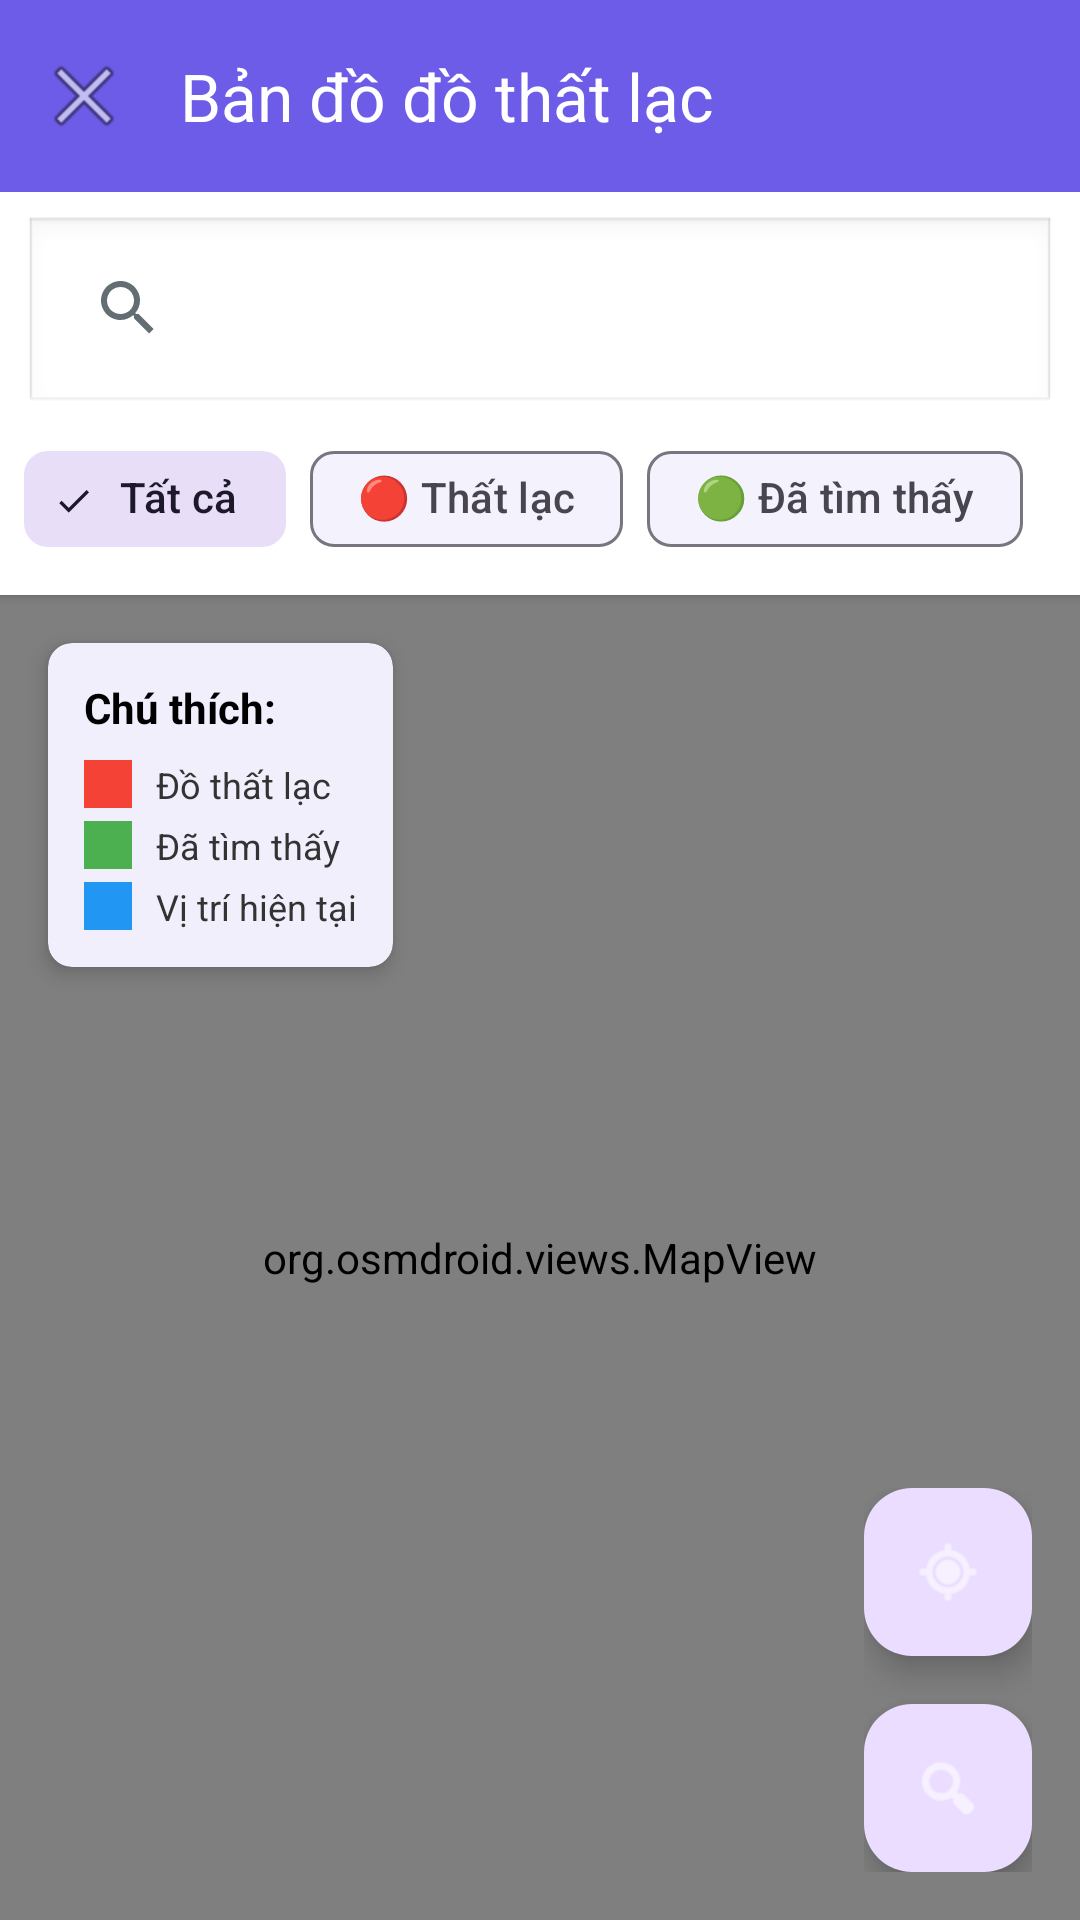

Produce the Android XML layout that renders to this screen, including the resource entries it uses.
<!-- AndroidManifest.xml: application theme Theme.LostFoundFPTCampus -->
<!-- res/layout/activity_map.xml -->
<?xml version="1.0" encoding="utf-8"?>
<LinearLayout xmlns:android="http://schemas.android.com/apk/res/android"
    xmlns:app="http://schemas.android.com/apk/res-auto"
    android:layout_width="match_parent"
    android:layout_height="match_parent"
    android:orientation="vertical">

    
    <com.google.android.material.appbar.MaterialToolbar
        android:id="@+id/toolbar"
        android:layout_width="match_parent"
        android:layout_height="?attr/actionBarSize"
        android:background="?attr/colorPrimary"
        android:elevation="4dp"
        app:title="Bản đồ đồ thất lạc"
        app:titleTextColor="@color/white"
        app:navigationIcon="@android:drawable/ic_menu_close_clear_cancel" />

    
    <LinearLayout
        android:layout_width="match_parent"
        android:layout_height="wrap_content"
        android:orientation="vertical"
        android:background="@color/white"
        android:elevation="2dp"
        android:padding="8dp">

        
        <androidx.appcompat.widget.SearchView
            android:id="@+id/searchView"
            android:layout_width="match_parent"
            android:layout_height="wrap_content"
            android:background="@android:drawable/edit_text"
            android:queryHint="Tìm kiếm đồ thất lạc..."
            android:iconifiedByDefault="false" />

        
        <com.google.android.material.chip.ChipGroup
            android:id="@+id/chipGroupFilter"
            android:layout_width="match_parent"
            android:layout_height="wrap_content"
            android:layout_marginTop="4dp"
            app:singleSelection="false"
            app:selectionRequired="false">

            <com.google.android.material.chip.Chip
                android:id="@+id/chipAll"
                style="@style/Widget.Material3.Chip.Filter"
                android:layout_width="wrap_content"
                android:layout_height="wrap_content"
                android:text="Tất cả"
                android:checked="true" />

            <com.google.android.material.chip.Chip
                android:id="@+id/chipLost"
                style="@style/Widget.Material3.Chip.Filter"
                android:layout_width="wrap_content"
                android:layout_height="wrap_content"
                android:text="🔴 Thất lạc" />

            <com.google.android.material.chip.Chip
                android:id="@+id/chipFound"
                style="@style/Widget.Material3.Chip.Filter"
                android:layout_width="wrap_content"
                android:layout_height="wrap_content"
                android:text="🟢 Đã tìm thấy" />
        </com.google.android.material.chip.ChipGroup>
    </LinearLayout>

    
    <FrameLayout
        android:layout_width="match_parent"
        android:layout_height="0dp"
        android:layout_weight="1">

        
        <org.osmdroid.views.MapView
            android:id="@+id/mapView"
            android:layout_width="match_parent"
            android:layout_height="match_parent" />

        
        <com.google.android.material.card.MaterialCardView
            android:id="@+id/cardLegend"
            android:layout_width="wrap_content"
            android:layout_height="wrap_content"
            android:layout_gravity="start|top"
            android:layout_margin="16dp"
            app:cardElevation="4dp"
            app:cardCornerRadius="8dp"
            android:background="@android:color/white">

            <LinearLayout
                android:layout_width="wrap_content"
                android:layout_height="wrap_content"
                android:orientation="vertical"
                android:padding="12dp">

                <TextView
                    android:layout_width="wrap_content"
                    android:layout_height="wrap_content"
                    android:text="Chú thích:"
                    android:textStyle="bold"
                    android:textSize="14sp"
                    android:textColor="@color/black"
                    android:layout_marginBottom="8dp" />

                
                <LinearLayout
                    android:layout_width="wrap_content"
                    android:layout_height="wrap_content"
                    android:orientation="horizontal"
                    android:layout_marginBottom="4dp">
                    <View
                        android:layout_width="16dp"
                        android:layout_height="16dp"
                        android:background="#F44336"
                        android:layout_gravity="center_vertical"
                        android:layout_marginEnd="8dp" />
                    <TextView
                        android:layout_width="wrap_content"
                        android:layout_height="wrap_content"
                        android:text="Đồ thất lạc"
                        android:textSize="12sp"
                        android:textColor="#333333" />
                </LinearLayout>

                
                <LinearLayout
                    android:layout_width="wrap_content"
                    android:layout_height="wrap_content"
                    android:orientation="horizontal"
                    android:layout_marginBottom="4dp">
                    <View
                        android:layout_width="16dp"
                        android:layout_height="16dp"
                        android:background="#4CAF50"
                        android:layout_gravity="center_vertical"
                        android:layout_marginEnd="8dp" />
                    <TextView
                        android:layout_width="wrap_content"
                        android:layout_height="wrap_content"
                        android:text="Đã tìm thấy"
                        android:textSize="12sp"
                        android:textColor="#333333" />
                </LinearLayout>

                

                
                <LinearLayout
                    android:layout_width="wrap_content"
                    android:layout_height="wrap_content"
                    android:orientation="horizontal">
                    <View
                        android:layout_width="16dp"
                        android:layout_height="16dp"
                        android:background="#2196F3"
                        android:layout_gravity="center_vertical"
                        android:layout_marginEnd="8dp" />
                    <TextView
                        android:layout_width="wrap_content"
                        android:layout_height="wrap_content"
                        android:text="Vị trí hiện tại"
                        android:textSize="12sp"
                        android:textColor="#333333" />
                </LinearLayout>
            </LinearLayout>
        </com.google.android.material.card.MaterialCardView>

        
        <LinearLayout
            android:layout_width="wrap_content"
            android:layout_height="wrap_content"
            android:layout_gravity="end|bottom"
            android:orientation="vertical"
            android:layout_margin="16dp">

            <com.google.android.material.floatingactionbutton.FloatingActionButton
                android:id="@+id/fabMyLocation"
                android:layout_width="wrap_content"
                android:layout_height="wrap_content"
                android:layout_marginBottom="16dp"
                android:src="@android:drawable/ic_menu_mylocation"
                android:contentDescription="Vị trí của tôi"
                app:tint="@color/white" />

            <com.google.android.material.floatingactionbutton.FloatingActionButton
                android:id="@+id/fabFilter"
                android:layout_width="wrap_content"
                android:layout_height="wrap_content"
                android:src="@android:drawable/ic_menu_search"
                android:contentDescription="Lọc"
                app:tint="@color/white" />
        </LinearLayout>
    </FrameLayout>

    
    <com.google.android.material.card.MaterialCardView
        android:id="@+id/cardItemInfo"
        android:layout_width="match_parent"
        android:layout_height="wrap_content"
        android:layout_margin="16dp"
        android:visibility="gone"
        app:cardElevation="4dp"
        app:cardCornerRadius="8dp">

        <LinearLayout
            android:layout_width="match_parent"
            android:layout_height="wrap_content"
            android:orientation="horizontal"
            android:padding="12dp">

            <ImageView
                android:id="@+id/ivItemPreview"
                android:layout_width="60dp"
                android:layout_height="60dp"
                android:scaleType="centerCrop"
                android:background="#E0E0E0"
                android:src="@android:drawable/ic_menu_gallery" />

            <LinearLayout
                android:layout_width="0dp"
                android:layout_height="wrap_content"
                android:layout_weight="1"
                android:orientation="vertical"
                android:layout_marginStart="12dp"
                android:layout_marginEnd="12dp">

                <TextView
                    android:id="@+id/tvItemTitle"
                    android:layout_width="match_parent"
                    android:layout_height="wrap_content"
                    android:text="Tên đồ thất lạc"
                    android:textSize="16sp"
                    android:textStyle="bold"
                    android:textColor="@color/black"
                    android:maxLines="1"
                    android:ellipsize="end" />

                <TextView
                    android:id="@+id/tvItemCategory"
                    android:layout_width="match_parent"
                    android:layout_height="wrap_content"
                    android:text="Loại: Điện tử"
                    android:textSize="12sp"
                    android:textColor="#666666"
                    android:layout_marginTop="4dp" />
            </LinearLayout>

            <com.google.android.material.button.MaterialButton
                android:id="@+id/btnViewDetail"
                style="@style/Widget.Material3.Button.IconButton"
                android:layout_width="wrap_content"
                android:layout_height="wrap_content"
                android:layout_gravity="center_vertical"
                app:icon="@android:drawable/ic_menu_info_details" />
        </LinearLayout>
    </com.google.android.material.card.MaterialCardView>
</LinearLayout>
<!-- resources referenced by this layout -->
<resources>
  <color name="black">#FF000000</color>
  <color name="white">#FFFFFFFF</color>
  <style name="Theme.LostFoundFPTCampus" parent="Base.Theme.LostFoundFPTCampus" />
  <style name="Base.Theme.LostFoundFPTCampus" parent="Theme.Material3.DayNight.NoActionBar">
          
          <item name="colorPrimary">@color/primary</item>
          <item name="colorPrimaryVariant">@color/primary_dark</item>
          <item name="colorOnPrimary">@color/text_on_primary</item>
          
          
          <item name="colorSecondary">@color/secondary</item>
          <item name="colorSecondaryVariant">@color/secondary_dark</item>
          <item name="colorOnSecondary">@color/text_on_primary</item>
          
          
          <item name="android:colorBackground">@color/background</item>
          <item name="colorSurface">@color/surface</item>
          <item name="colorOnSurface">@color/text_primary</item>
          
          
          <item name="colorError">@color/error</item>
          <item name="colorOnError">@color/white</item>
          
          
          <item name="android:statusBarColor">@color/primary</item>
          <item name="android:windowLightStatusBar">false</item>
          
          
          <item name="android:navigationBarColor">@color/white</item>
          <item name="android:windowLightNavigationBar">true</item>
          
          
          <item name="android:textColorPrimary">@color/text_primary</item>
          <item name="android:textColorSecondary">@color/text_secondary</item>
          <item name="android:textColorHint">@color/text_hint</item>
          
          
          <item name="chipStyle">@style/Widget.App.Chip</item>
          <item name="materialCardViewStyle">@style/Widget.App.CardView</item>
          <item name="bottomNavigationStyle">@style/Widget.App.BottomNavigation</item>
          <item name="textInputStyle">@style/Widget.App.TextInputLayout</item>
      </style>
  <color name="primary">#6C5CE7</color>
  <color name="primary_dark">#5F3DC4</color>
  <color name="text_on_primary">#FFFFFF</color>
  <color name="secondary">#0984E3</color>
  <color name="secondary_dark">#0652DD</color>
  <color name="background">#F5F6FA</color>
  <color name="surface">#FFFFFF</color>
  <color name="text_primary">#2D3436</color>
  <color name="error">#FF7675</color>
  <color name="text_secondary">#636E72</color>
  <color name="text_hint">#B2BEC3</color>
  <style name="Widget.App.Chip" parent="Widget.Material3.Chip.Filter">
          <item name="chipBackgroundColor">@color/surface</item>
          <item name="chipStrokeColor">@color/primary</item>
          <item name="chipStrokeWidth">2dp</item>
          <item name="android:textColor">@color/text_primary</item>
          <item name="checkedIconVisible">false</item>
      </style>
  <style name="Widget.App.CardView" parent="Widget.Material3.CardView.Elevated">
          <item name="cardElevation">8dp</item>
          <item name="cardCornerRadius">16dp</item>
          <item name="cardBackgroundColor">@color/card_background</item>
      </style>
  <style name="Widget.App.BottomNavigation" parent="Widget.Material3.BottomNavigationView">
          <item name="itemIconTint">@drawable/bottom_nav_selector</item>
          <item name="itemTextColor">@drawable/bottom_nav_selector</item>
          <item name="labelVisibilityMode">labeled</item>
          <item name="elevation">8dp</item>
      </style>
  <style name="Widget.App.TextInputLayout" parent="Widget.Material3.TextInputLayout.OutlinedBox">
          <item name="boxStrokeColor">@color/primary</item>
          <item name="hintTextColor">@color/primary</item>
      </style>
  <color name="card_background">#FFFFFF</color>
</resources>
